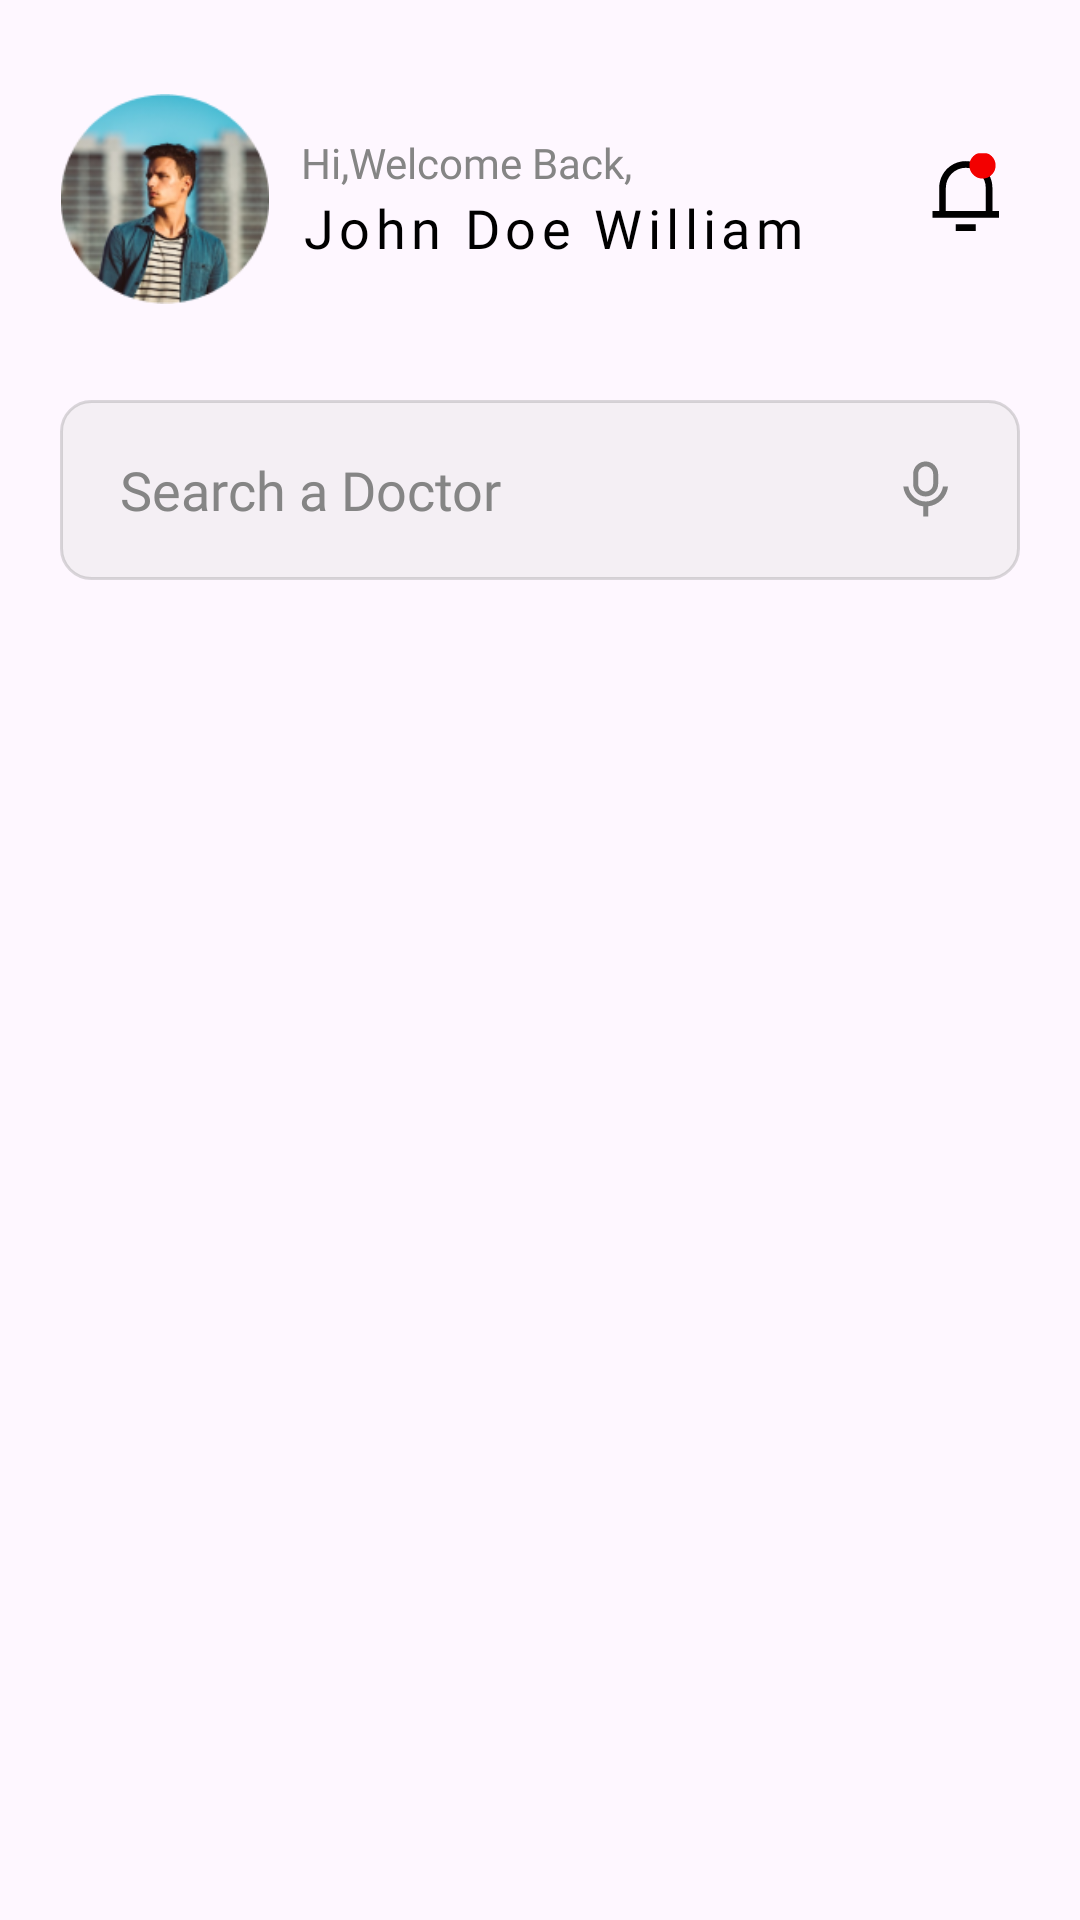

Reconstruct the res/layout file that produces this screen, plus the resources it refers to.
<!-- AndroidManifest.xml: application theme Theme.DoctorApp -->
<!-- res/layout/fragment_home.xml -->
<?xml version="1.0" encoding="utf-8"?>
<androidx.constraintlayout.widget.ConstraintLayout xmlns:android="http://schemas.android.com/apk/res/android"
    xmlns:app="http://schemas.android.com/apk/res-auto"
    xmlns:tools="http://schemas.android.com/tools"
    android:layout_width="match_parent"
    android:layout_height="match_parent"
    android:paddingHorizontal="20dp"
    tools:context=".ui.main.home.HomeFragment">


    <LinearLayout
        android:id="@+id/toolbar"
        android:layout_width="match_parent"
        android:layout_height="wrap_content"
        android:layout_marginTop="@dimen/home_margin_top"
        android:gravity="center"
        android:orientation="horizontal"
        app:layout_constraintTop_toTopOf="parent">

        <LinearLayout

            android:layout_width="0dp"
            android:layout_height="wrap_content"
            android:layout_weight="0.5"
            android:gravity="center_vertical"
            android:orientation="horizontal">

            <ImageView
                android:id="@+id/home_profile_img"
                android:layout_width="@dimen/home_profile_img_size"
                android:layout_height="@dimen/home_profile_img_size"
                android:src="@drawable/profile_img" />

            <LinearLayout
                android:layout_width="wrap_content"
                android:layout_height="wrap_content"
                android:layout_marginStart="@dimen/welcome_margin_start"
                android:orientation="vertical"

                >

                <TextView
                    android:layout_width="wrap_content"
                    android:layout_height="wrap_content"
                    android:fontFamily="@font/open_sans"
                    android:text="@string/hi_welcome_back_text"
                    android:textColor="@color/color_gray"
                    android:textSize="@dimen/welcome_text_size" />

                <TextView
                    android:id="@+id/text_name"
                    android:layout_width="wrap_content"
                    android:layout_height="wrap_content"
                    android:fontFamily="@font/open_sans_semibold"
                    android:letterSpacing="0.1"
                    android:text="@string/john_doe_william"
                    android:textColor="@color/black"
                    android:textSize="@dimen/text_small" />

            </LinearLayout>

        </LinearLayout>

        <ImageView
            android:id="@+id/btn_notification"
            android:layout_width="@dimen/notification_size"
            android:layout_height="@dimen/notification_size"
            android:src="@drawable/icon_notification" />

    </LinearLayout>

    <androidx.appcompat.widget.AppCompatEditText
        android:id="@+id/search_view_doctor"
        android:layout_width="match_parent"
        android:layout_height="wrap_content"
        android:layout_marginTop="@dimen/margin_large"
        android:background="@drawable/rounded_input"
        android:drawableStart="@drawable/ic_search"
        android:drawableEnd="@drawable/ic_voice_search"
        android:drawablePadding="@dimen/drawable_padding"
        android:fontFamily="@font/open_sans"
        android:hint="@string/search_a_doctor_hint"
        android:inputType="text"
        android:paddingHorizontal="@dimen/padding_edit_text_large"
        android:singleLine="true"
        android:textColor="@color/black"
        android:textColorHint="@color/color_gray"
        android:textSize="@dimen/text_small"
        app:layout_constraintTop_toBottomOf="@id/toolbar" />

    <androidx.recyclerview.widget.RecyclerView
        android:id="@+id/recycler_view"
        android:layout_width="match_parent"
        android:layout_height="0dp"
        android:clipChildren="false"
        android:clipToPadding="false"
        android:paddingVertical="20dp"
        app:layoutManager="androidx.recyclerview.widget.LinearLayoutManager"
        app:layout_constraintBottom_toBottomOf="parent"
        app:layout_constraintTop_toBottomOf="@id/search_view_doctor" />

</androidx.constraintlayout.widget.ConstraintLayout>
<!-- resources referenced by this layout -->
<resources>
  <color name="black">#FF000000</color>
  <color name="color_gray">#858585</color>
  <dimen name="drawable_padding">10dp</dimen>
  <dimen name="home_margin_top">31.31dp</dimen>
  <dimen name="home_profile_img_size">70dp</dimen>
  <dimen name="margin_large">32dp</dimen>
  <dimen name="notification_size">32dp</dimen>
  <dimen name="padding_edit_text_large">20dp</dimen>
  <dimen name="text_small">18sp</dimen>
  <dimen name="welcome_margin_start">10.28dp</dimen>
  <dimen name="welcome_text_size">14sp</dimen>
  <!-- drawable ic_voice_search (drawable) -->
  <vector xmlns:android="http://schemas.android.com/apk/res/android"
      android:width="22dp"
      android:height="21dp"
      android:viewportWidth="22"
      android:viewportHeight="21">
    <path
        android:pathData="M10.55,2.824C9.169,2.824 8.05,3.943 8.05,5.324V8.657C8.05,10.038 9.169,11.157 10.55,11.157C11.931,11.157 13.05,10.038 13.05,8.657V5.324C13.05,3.943 11.931,2.824 10.55,2.824ZM10.55,1.157C12.851,1.157 14.717,3.022 14.717,5.324V8.657C14.717,10.958 12.851,12.823 10.55,12.823C8.249,12.823 6.383,10.958 6.383,8.657V5.324C6.383,3.022 8.249,1.157 10.55,1.157ZM3.096,9.49H4.776C5.18,12.317 7.611,14.49 10.55,14.49C13.489,14.49 15.92,12.317 16.324,9.49H18.004C17.62,12.967 14.86,15.727 11.383,16.111V19.49H9.717V16.111C6.24,15.727 3.48,12.967 3.096,9.49Z"
        android:fillColor="#858585"/>
  </vector>
  <!-- drawable icon_notification (drawable) -->
  <vector xmlns:android="http://schemas.android.com/apk/res/android"
      android:width="33dp"
      android:height="33dp"
      android:viewportWidth="33"
      android:viewportHeight="33">
    <group>
      <clip-path
          android:pathData="M0.276,0.813h32v32h-32z"/>
      <path
          android:pathData="M23.514,20.622H25.8V22.908H2.943V20.622H5.229L5.229,12.622C5.229,10.197 6.192,7.872 7.907,6.157C9.621,4.443 11.947,3.479 14.372,3.479C16.796,3.479 19.122,4.443 20.837,6.157C22.551,7.872 23.514,10.197 23.514,12.622V20.622ZM21.229,20.622V12.622C21.229,10.804 20.506,9.059 19.22,7.773C17.934,6.488 16.19,5.765 14.372,5.765C12.553,5.765 10.809,6.488 9.523,7.773C8.237,9.059 7.515,10.804 7.515,12.622V20.622H21.229ZM10.943,25.194H17.8V27.479H10.943L10.943,25.194Z"
          android:fillColor="#000000"/>
      <path
          android:pathData="M20.11,4.979m-4.5,0a4.5,4.5 0,1 1,9 0a4.5,4.5 0,1 1,-9 0"
          android:fillColor="#F30000"/>
    </group>
  </vector>
  <!-- drawable profile_img: png bitmap (drawable, 28817 bytes) -->
  <!-- drawable rounded_input (drawable) -->
  <?xml version="1.0" encoding="utf-8"?>
  <shape xmlns:android="http://schemas.android.com/apk/res/android"
      android:shape="rectangle">
  
      <corners android:radius="@dimen/radius_edit_text" />
  
      <stroke
          android:width="1dp"
          android:color="#4D858585" />
  
  
      <solid android:color="#4DD9D9D9" />
  
      <size android:height="@dimen/edit_text_height" />
  
  </shape>
  <string name="hi_welcome_back_text">Hi,Welcome Back,</string>
  <string name="john_doe_william">John Doe William</string>
  <string name="search_a_doctor_hint">Search a Doctor</string>
  <style name="Theme.DoctorApp" parent="Base.Theme.DoctorApp" />
  <dimen name="radius_edit_text">10dp</dimen>
  <dimen name="edit_text_height">60dp</dimen>
  <style name="Base.Theme.DoctorApp" parent="Theme.Material3.DayNight.NoActionBar">
  
          
          
      </style>
</resources>
